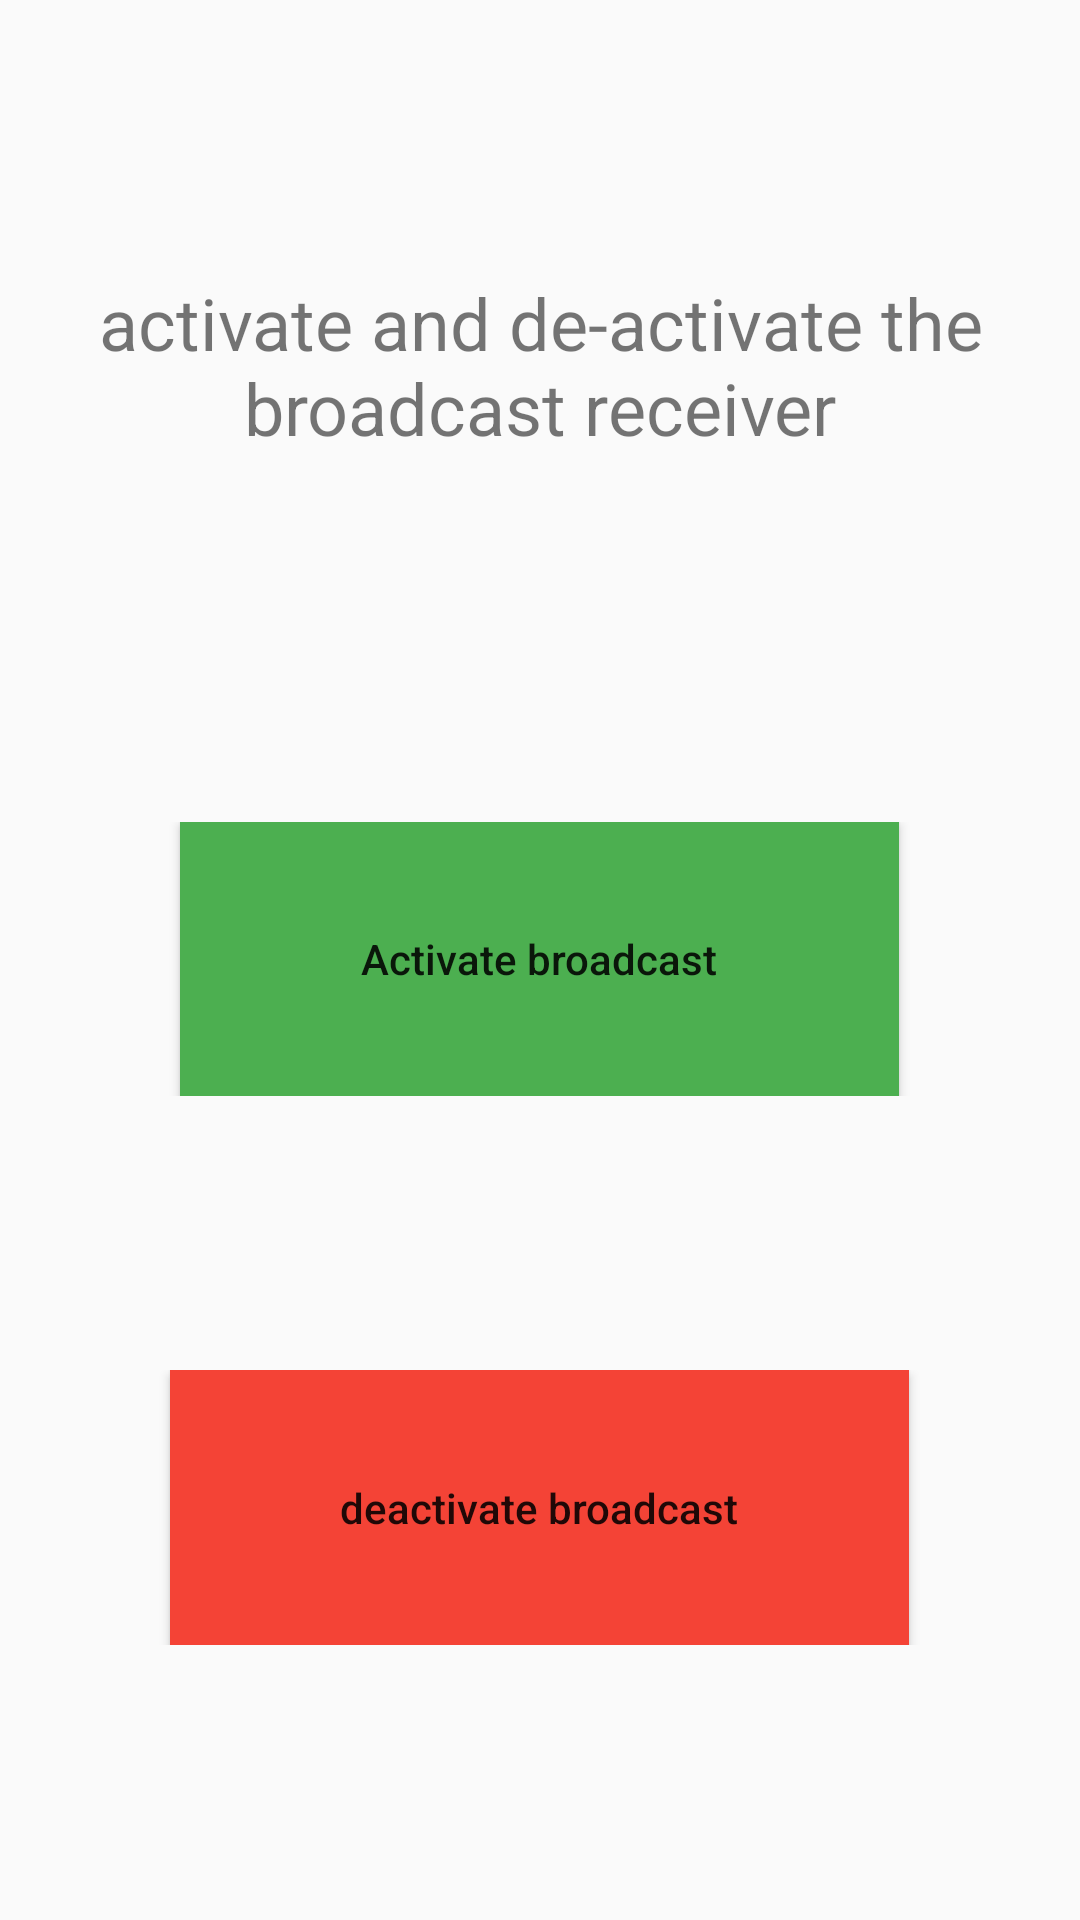

The Android layout XML behind this screen, and the referenced resources:
<!-- AndroidManifest.xml: application theme Theme.AppCompat.DayNight.DarkActionBar -->
<!-- res/layout/activity_5.xml -->
<?xml version="1.0" encoding="utf-8"?>
<LinearLayout xmlns:android="http://schemas.android.com/apk/res/android"
    xmlns:app="http://schemas.android.com/apk/res-auto"
    xmlns:tools="http://schemas.android.com/tools"
    android:id="@+id/main"
    android:layout_width="match_parent"
    android:layout_height="match_parent"
    android:orientation="vertical"
    tools:context=".Activities.Activity5">

    <Space
        android:layout_width="match_parent"
        android:layout_height="wrap_content"
        android:layout_weight="1" />

    <LinearLayout
        android:layout_width="match_parent"
        android:layout_height="wrap_content"
        android:layout_weight="1"
        android:orientation="horizontal">

        <Space
            android:layout_width="wrap_content"
            android:layout_height="wrap_content"
            android:layout_weight="1" />

        <TextView
            android:id="@+id/textView2"
            android:layout_width="wrap_content"
            android:layout_height="match_parent"
            android:layout_weight="2"
            android:autoText="false"
            android:contextClickable="false"
            android:elegantTextHeight="false"
            android:text="activate and de-activate the broadcast receiver"
            android:textAlignment="center"
            android:textSize="24sp"
            app:autoSizeTextType="none" />

        <Space
            android:layout_width="wrap_content"
            android:layout_height="wrap_content"
            android:layout_weight="1" />

    </LinearLayout>

    <Space
        android:layout_width="match_parent"
        android:layout_height="wrap_content"
        android:layout_weight="1" />

    <LinearLayout
        android:layout_width="match_parent"
        android:layout_height="wrap_content"
        android:layout_weight="1"
        android:orientation="horizontal">

        <Space
            android:layout_width="wrap_content"
            android:layout_height="wrap_content"
            android:layout_weight="1" />

        <Button
            android:id="@+id/button3"
            android:layout_width="wrap_content"
            android:layout_height="match_parent"
            android:layout_weight="2"
            android:background="#4CAF50"
            android:text="Activate broadcast"
            android:onClick="activateBroadcast"
            android:textAllCaps="false" />

        <Space
            android:layout_width="wrap_content"
            android:layout_height="wrap_content"
            android:layout_weight="1" />
    </LinearLayout>

    <Space
        android:layout_width="match_parent"
        android:layout_height="wrap_content"
        android:layout_weight="1" />

    <LinearLayout
        android:layout_width="match_parent"
        android:layout_height="wrap_content"
        android:layout_weight="1"
        android:orientation="horizontal">

        <Space
            android:layout_width="wrap_content"
            android:layout_height="wrap_content"
            android:layout_weight="1" />

        <Button
            android:id="@+id/button5"
            android:layout_width="wrap_content"
            android:layout_height="match_parent"
            android:layout_weight="2"
            android:background="#F44336"
            android:text="deactivate broadcast"
            android:onClick="deactivateBroadcast"
            android:textAllCaps="false" />

        <Space
            android:layout_width="wrap_content"
            android:layout_height="wrap_content"
            android:layout_weight="1" />
    </LinearLayout>

    <Space
        android:layout_width="match_parent"
        android:layout_height="wrap_content"
        android:layout_weight="1" />
</LinearLayout>
<!-- resources referenced by this layout -->
<resources>

</resources>
